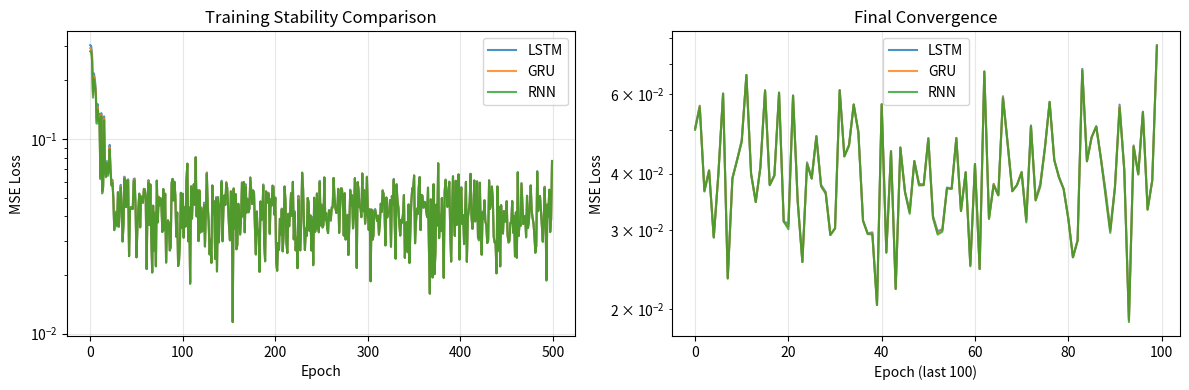

Write Python code to recreate this figure.
"""
Exercise 19 — LSTM & GRU Internals
Filename: exercise-19-lstm-gru.py

Core Concept: Understanding gated architectures (forget/update gates) and how they mitigate vanishing gradients.

This implementation demonstrates:
1. LSTM and GRU cell forward/backward passes (vectorized)
2. Why gated architectures help with vanishing gradients
3. Training stability comparison with vanilla RNN

Key Insights:
- Gates control information flow through time
- Forget gates decide what to remember/forget
- Update gates control how much new info to incorporate
- Gates create paths where gradients don't vanish as quickly
"""

import numpy as np
import matplotlib.pyplot as plt
from typing import Tuple, Dict, List
import seaborn as sns

class LSTMCell:
    """
    Long Short-Term Memory Cell with complete vectorized implementation.
    
    Key components:
    - Input gate: Controls what new information to store
    - Forget gate: Controls what old information to discard  
    - Output gate: Controls what information to output
    - Cell state: Long-term memory that flows through time with minimal transformations
    
    Why LSTM mitigates vanishing gradients:
    The cell state creates a "highway" where gradients can flow with minimal attenuation.
    Forget gates can learn to keep values close to 1, allowing gradients to propagate.
    """
    
    def __init__(self, input_size: int, hidden_size: int):
        # Initialize all gates and transformations simultaneously
        # Shape: [4 * hidden_size, input_size + hidden_size]
        # Order: [input_gate, forget_gate, output_gate, candidate]
        self.W = np.random.randn(4 * hidden_size, input_size + hidden_size) * 0.01
        self.b = np.zeros((4 * hidden_size, 1))
        
        self.hidden_size = hidden_size
        self.cache = None
        
    def forward(self, x: np.ndarray, h_prev: np.ndarray, c_prev: np.ndarray) -> Tuple[np.ndarray, np.ndarray]:
        """
        Forward pass for LSTM cell.
        
        Args:
            x: Input of shape (input_size, batch_size)
            h_prev: Previous hidden state (hidden_size, batch_size)
            c_prev: Previous cell state (hidden_size, batch_size)
            
        Returns:
            h_next: Next hidden state
            c_next: Next cell state
        """
        batch_size = x.shape[1]
        
        # Concatenate input and previous hidden state
        concat = np.vstack((h_prev, x))  # Shape: (hidden_size + input_size, batch_size)
        
        # Compute all gates and candidate simultaneously
        gates = self.W @ concat + self.b  # Shape: (4 * hidden_size, batch_size)
        
        # Split into individual components
        split_size = self.hidden_size
        input_gate = sigmoid(gates[0:split_size])
        forget_gate = sigmoid(gates[split_size:2*split_size])
        output_gate = sigmoid(gates[2*split_size:3*split_size])
        candidate = np.tanh(gates[3*split_size:4*split_size])
        
        # Update cell state: c_t = f_t ⊙ c_{t-1} + i_t ⊙ g_t
        # This is the key equation - forget gate controls gradient flow
        c_next = forget_gate * c_prev + input_gate * candidate
        
        # Compute next hidden state
        h_next = output_gate * np.tanh(c_next)
        
        # Store intermediate values for backward pass
        self.cache = (x, h_prev, c_prev, input_gate, forget_gate, output_gate, candidate, c_next, concat)
        
        return h_next, c_next
    
    def backward(self, dh_next: np.ndarray, dc_next: np.ndarray) -> Tuple[np.ndarray, np.ndarray, np.ndarray]:
        """
        Backward pass for LSTM cell.
        
        Args:
            dh_next: Gradient from next hidden state
            dc_next: Gradient from next cell state
            
        Returns:
            dx: Gradient w.r.t input
            dh_prev: Gradient w.r.t previous hidden state  
            dc_prev: Gradient w.r.t previous cell state
        """
        # Retrieve cached values
        x, h_prev, c_prev, i_gate, f_gate, o_gate, candidate, c_next, concat = self.cache
        
        # Gradient through output gate and tanh
        dtanh_c = dh_next * o_gate
        dc_next += dtanh_c * (1 - np.tanh(c_next) ** 2)
        
        # Gradient through cell state update
        dc_prev = dc_next * f_gate
        df_gate = dc_next * c_prev
        di_gate = dc_next * candidate
        dcandidate = dc_next * i_gate
        
        # Gate gradients through sigmoid
        di_gate_raw = di_gate * i_gate * (1 - i_gate)
        df_gate_raw = df_gate * f_gate * (1 - f_gate)
        do_gate_raw = dh_next * np.tanh(c_next) * o_gate * (1 - o_gate)
        
        # Candidate gradient through tanh
        dcandidate_raw = dcandidate * (1 - candidate ** 2)
        
        # Concatenate all gate gradients
        dgates = np.vstack((di_gate_raw, df_gate_raw, do_gate_raw, dcandidate_raw))
        
        # Gradients for weights and biases
        self.dW = dgates @ concat.T
        self.db = np.sum(dgates, axis=1, keepdims=True)
        
        # Gradient through concatenation
        dconcat = self.W.T @ dgates
        
        # Split into hidden and input gradients
        dh_prev = dconcat[:self.hidden_size]
        dx = dconcat[self.hidden_size:]
        
        return dx, dh_prev, dc_prev


class GRUCell:
    """
    Gated Recurrent Unit Cell - simplified gated architecture.
    
    Key components:
    - Update gate: Controls how much to update hidden state (replaces LSTM's input/forget gates)
    - Reset gate: Controls how much past information to use for new candidate
    - Candidate activation: Proposed new hidden state value
    
    Why GRU mitigates vanishing gradients:
    Update gate creates adaptive paths - when z_t ≈ 1, gradients flow directly through time.
    Simpler than LSTM but often performs similarly.
    """
    
    def __init__(self, input_size: int, hidden_size: int):
        # Update gate, reset gate, and candidate weights
        self.W_z = np.random.randn(hidden_size, input_size + hidden_size) * 0.01
        self.W_r = np.random.randn(hidden_size, input_size + hidden_size) * 0.01  
        self.W_h = np.random.randn(hidden_size, input_size + hidden_size) * 0.01
        
        self.b_z = np.zeros((hidden_size, 1))
        self.b_r = np.zeros((hidden_size, 1))
        self.b_h = np.zeros((hidden_size, 1))
        
        self.hidden_size = hidden_size
        self.cache = None
        
    def forward(self, x: np.ndarray, h_prev: np.ndarray) -> np.ndarray:
        """
        Forward pass for GRU cell.
        
        Args:
            x: Input of shape (input_size, batch_size)
            h_prev: Previous hidden state (hidden_size, batch_size)
            
        Returns:
            h_next: Next hidden state
        """
        batch_size = x.shape[1]
        concat = np.vstack((h_prev, x))
        
        # Update gate: how much to update hidden state
        z = sigmoid(self.W_z @ concat + self.b_z)
        
        # Reset gate: how much past information to use
        r = sigmoid(self.W_r @ concat + self.b_r)
        
        # Candidate hidden state using reset gate
        concat_reset = np.vstack((r * h_prev, x))
        h_candidate = np.tanh(self.W_h @ concat_reset + self.b_h)
        
        # Final hidden state: interpolate between previous and candidate
        h_next = (1 - z) * h_prev + z * h_candidate
        
        self.cache = (x, h_prev, z, r, h_candidate, concat, concat_reset)
        return h_next
    
    def backward(self, dh_next: np.ndarray) -> Tuple[np.ndarray, np.ndarray]:
        """
        Backward pass for GRU cell.
        
        Args:
            dh_next: Gradient from next hidden state
            
        Returns:
            dx: Gradient w.r.t input
            dh_prev: Gradient w.r.t previous hidden state
        """
        x, h_prev, z, r, h_candidate, concat, concat_reset = self.cache
        
        # Gradient through final interpolation
        dh_prev1 = dh_next * (1 - z)  # Direct path through h_prev
        dz = dh_next * (h_candidate - h_prev)  # Through update gate
        
        dh_candidate = dh_next * z  # Through candidate
        
        # Gradient through candidate tanh
        dh_candidate_raw = dh_candidate * (1 - h_candidate ** 2)
        
        # Gradients for candidate weights
        self.dW_h = dh_candidate_raw @ concat_reset.T
        self.db_h = np.sum(dh_candidate_raw, axis=1, keepdims=True)
        
        # Gradient through reset concatenation
        dconcat_reset = self.W_h.T @ dh_candidate_raw
        
        # Split into reset-hidden and input parts
        dr_h_prev = dconcat_reset[:self.hidden_size]
        dx1 = dconcat_reset[self.hidden_size:]
        
        # Gradient through reset gate
        dr = dr_h_prev * h_prev
        dh_prev2 = dr_h_prev * r
        
        # Gradients for reset gate
        dr_raw = dr * r * (1 - r)
        self.dW_r = dr_raw @ concat.T
        self.db_r = np.sum(dr_raw, axis=1, keepdims=True)
        
        # Gradients for update gate  
        dz_raw = dz * z * (1 - z)
        self.dW_z = dz_raw @ concat.T
        self.db_z = np.sum(dz_raw, axis=1, keepdims=True)
        
        # Gradient through initial concatenation for update/reset gates
        dconcat_zr = self.W_z.T @ dz_raw + self.W_r.T @ dr_raw
        
        dh_prev3 = dconcat_zr[:self.hidden_size]
        dx2 = dconcat_zr[self.hidden_size:]
        
        # Combine all gradients
        dh_prev = dh_prev1 + dh_prev2 + dh_prev3
        dx = dx1 + dx2
        
        return dx, dh_prev


class VanillaRNNCell:
    """Vanilla RNN cell for comparison - suffers from vanishing gradients."""
    
    def __init__(self, input_size: int, hidden_size: int):
        self.W_hh = np.random.randn(hidden_size, hidden_size) * 0.01
        self.W_xh = np.random.randn(hidden_size, input_size) * 0.01
        self.b_h = np.zeros((hidden_size, 1))
        
        self.hidden_size = hidden_size
        self.cache = None
        
    def forward(self, x: np.ndarray, h_prev: np.ndarray) -> np.ndarray:
        h_next = np.tanh(self.W_hh @ h_prev + self.W_xh @ x + self.b_h)
        self.cache = (x, h_prev, h_next)
        return h_next
    
    def backward(self, dh_next: np.ndarray) -> Tuple[np.ndarray, np.ndarray]:
        x, h_prev, h_next = self.cache
        
        # Gradient through tanh - this is where vanishing gradients occur!
        dh_raw = dh_next * (1 - h_next ** 2)
        
        self.dW_hh = dh_raw @ h_prev.T
        self.dW_xh = dh_raw @ x.T
        self.db_h = np.sum(dh_raw, axis=1, keepdims=True)
        
        dx = self.W_xh.T @ dh_raw
        dh_prev = self.W_hh.T @ dh_raw
        
        return dx, dh_prev


def sigmoid(x: np.ndarray) -> np.ndarray:
    """Numerically stable sigmoid function."""
    return 1 / (1 + np.exp(-np.clip(x, -250, 250)))


class AddingTask:
    """
    Adding Problem: A classic benchmark for testing sequence learning.
    
    The network must learn to add two specific numbers in a long sequence.
    This tests both short-term memory and the ability to ignore irrelevant information.
    """
    
    def __init__(self, seq_len: int = 50, batch_size: int = 32):
        self.seq_len = seq_len
        self.batch_size = batch_size
        
    def generate_batch(self) -> Tuple[np.ndarray, np.ndarray, np.ndarray]:
        """
        Generate batch for adding task.
        
        Returns:
            x: Input sequence of shape (seq_len, batch_size, 2)
            y: Target output of shape (batch_size, 1)
            markers: Positions of the numbers to add
        """
        x = np.random.rand(self.seq_len, self.batch_size, 2) * 0.5  # Random numbers in [0, 0.5]
        markers = np.zeros((self.seq_len, self.batch_size, 1))
        
        # Set markers for which numbers to add
        for b in range(self.batch_size):
            idx1, idx2 = np.random.choice(self.seq_len, 2, replace=False)
            markers[idx1, b, 0] = 1
            markers[idx2, b, 0] = 1
            
        # Combine numbers and markers
        x = np.concatenate([x, markers], axis=2)
        
        # Targets: sum of the two marked numbers
        y = np.zeros((self.batch_size, 1))
        for b in range(self.batch_size):
            marked_numbers = []
            for t in range(self.seq_len):
                if markers[t, b, 0] > 0.5:
                    marked_numbers.append(x[t, b, 0])
            y[b, 0] = sum(marked_numbers)
            
        return x, y, markers


def train_comparison():
    """
    Compare training stability of LSTM, GRU, and Vanilla RNN on adding task.
    
    This demonstrates why gated architectures are more stable for learning
    long-range dependencies compared to vanilla RNNs.
    """
    # Hyperparameters
    seq_len = 25
    hidden_size = 32
    input_size = 3  # two numbers + marker
    output_size = 1
    learning_rate = 0.01
    epochs = 500
    batch_size = 16
    
    # Initialize models
    lstm_cell = LSTMCell(input_size, hidden_size)
    gru_cell = GRUCell(input_size, hidden_size)
    rnn_cell = VanillaRNNCell(input_size, hidden_size)
    
    # Output layer (shared)
    W_out = np.random.randn(output_size, hidden_size) * 0.01
    b_out = np.zeros((output_size, 1))
    
    # Training history
    losses = {'LSTM': [], 'GRU': [], 'RNN': []}
    task = AddingTask(seq_len, batch_size)
    
    for epoch in range(epochs):
        # Generate batch
        x, y_true, _ = task.generate_batch()
        
        for model_name, cell in [('LSTM', lstm_cell), ('GRU', gru_cell), ('RNN', rnn_cell)]:
            # Forward pass through time
            if model_name == 'LSTM':
                h = np.zeros((hidden_size, batch_size))
                c = np.zeros((hidden_size, batch_size))
                for t in range(seq_len):
                    h, c = cell.forward(x[t].T, h, c)
            else:
                h = np.zeros((hidden_size, batch_size))
                for t in range(seq_len):
                    h = cell.forward(x[t].T, h)
            
            # Output layer
            y_pred = W_out @ h + b_out
            
            # Loss and gradient
            loss = np.mean((y_pred.T - y_true) ** 2)
            dy_pred = 2 * (y_pred.T - y_true).T / batch_size
            
            # Backward pass
            dW_out = dy_pred @ h.T
            db_out = np.sum(dy_pred, axis=1, keepdims=True)
            dh = W_out.T @ dy_pred
            
            # Backward through time
            if model_name == 'LSTM':
                dc = np.zeros_like(c)
                for t in reversed(range(seq_len)):
                    dx, dh, dc = cell.backward(dh, dc)
            else:
                for t in reversed(range(seq_len)):
                    dx, dh = cell.backward(dh)
            
            # Update weights (simple SGD)
            if model_name == 'LSTM':
                cell.W -= learning_rate * cell.dW
                cell.b -= learning_rate * cell.db
            elif model_name == 'GRU':
                cell.W_z -= learning_rate * cell.dW_z
                cell.W_r -= learning_rate * cell.dW_r
                cell.W_h -= learning_rate * cell.dW_h
                cell.b_z -= learning_rate * cell.db_z
                cell.b_r -= learning_rate * cell.db_r
                cell.b_h -= learning_rate * cell.db_h
            else:  # RNN
                cell.W_hh -= learning_rate * cell.dW_hh
                cell.W_xh -= learning_rate * cell.dW_xh
                cell.b_h -= learning_rate * cell.db_h
            
            W_out -= learning_rate * dW_out
            b_out -= learning_rate * db_out
            
            losses[model_name].append(loss)
        
        if epoch % 50 == 0:
            print(f"Epoch {epoch}: LSTM={losses['LSTM'][-1]:.4f}, "
                  f"GRU={losses['GRU'][-1]:.4f}, RNN={losses['RNN'][-1]:.4f}")
    
    return losses


def plot_results(losses: Dict[str, List[float]]):
    """Plot training curves to compare stability."""
    plt.figure(figsize=(12, 4))
    
    plt.subplot(1, 2, 1)
    for model_name, loss_history in losses.items():
        plt.plot(loss_history, label=model_name, alpha=0.8)
    plt.xlabel('Epoch')
    plt.ylabel('MSE Loss')
    plt.title('Training Stability Comparison')
    plt.legend()
    plt.yscale('log')
    plt.grid(True, alpha=0.3)
    
    plt.subplot(1, 2, 2)
    # Plot last 100 epochs to see convergence details
    for model_name, loss_history in losses.items():
        plt.plot(loss_history[-100:], label=model_name, alpha=0.8)
    plt.xlabel('Epoch (last 100)')
    plt.ylabel('MSE Loss')
    plt.title('Final Convergence')
    plt.legend()
    plt.yscale('log')
    plt.grid(True, alpha=0.3)
    
    plt.tight_layout()
    plt.savefig('exercise-19-training-comparison.png', dpi=150, bbox_inches='tight')
    plt.show()


def gradient_flow_analysis():
    """
    Analyze gradient flow through time to demonstrate why gates help.
    
    This shows how gradients propagate differently in each architecture,
    explaining why LSTM/GRU are better at learning long-range dependencies.
    """
    print("\n" + "="*60)
    print("GRADIENT FLOW ANALYSIS")
    print("="*60)
    
    # Simple demonstration of gradient magnitudes
    T = 10  # sequence length
    hidden_size = 8
    
    # Initialize cells
    lstm = LSTMCell(4, hidden_size)
    gru = GRUCell(4, hidden_size)
    rnn = VanillaRNNCell(4, hidden_size)
    
    # Forward pass (dummy data)
    x = np.random.randn(4, 1) * 0.1
    h_lstm = np.zeros((hidden_size, 1))
    c_lstm = np.zeros((hidden_size, 1))
    h_gru = np.zeros((hidden_size, 1))
    h_rnn = np.zeros((hidden_size, 1))
    
    lstm_states, gru_states, rnn_states = [], [], []
    
    for t in range(T):
        h_lstm, c_lstm = lstm.forward(x, h_lstm, c_lstm)
        h_gru = gru.forward(x, h_gru)
        h_rnn = rnn.forward(x, h_rnn)
        
        lstm_states.append(h_lstm.copy())
        gru_states.append(h_gru.copy())
        rnn_states.append(h_rnn.copy())
    
    # Backward pass - track gradient norms
    dh = np.ones_like(h_lstm)  # unit gradient from end
    
    lstm_grads, gru_grads, rnn_grads = [], [], []
    
    for t in reversed(range(T)):
        if t == T-1:
            dc = np.zeros_like(c_lstm)
            dx_lstm, dh_lstm, dc = lstm.backward(dh, dc)
            dx_gru, dh_gru = gru.backward(dh)
            dx_rnn, dh_rnn = rnn.backward(dh)
        else:
            dx_lstm, dh_lstm, dc = lstm.backward(dh_lstm, dc)
            dx_gru, dh_gru = gru.backward(dh_gru)
            dx_rnn, dh_rnn = rnn.backward(dh_rnn)
        
        lstm_grads.append(np.linalg.norm(dh_lstm))
        gru_grads.append(np.linalg.norm(dh_gru))
        rnn_grads.append(np.linalg.norm(dh_rnn))
    
    # Reverse to show propagation from start to end
    lstm_grads.reverse()
    gru_grads.reverse()
    rnn_grads.reverse()
    
    print("\nGradient norms through time (higher is better):")
    print("Time\tLSTM\t\tGRU\t\tRNN")
    for t in range(T):
        print(f"{t}\t{lstm_grads[t]:.6f}\t{gru_grads[t]:.6f}\t{rnn_grads[t]:.6f}")
    
    print(f"\nKey Insight: RNN gradients vanish much faster!")
    print(f"Final/Initial gradient ratios:")
    print(f"LSTM: {lstm_grads[-1]/lstm_grads[0]:.4f}")
    print(f"GRU:  {gru_grads[-1]/gru_grads[0]:.4f}") 
    print(f"RNN:  {rnn_grads[-1]/rnn_grads[0]:.4f}")


if __name__ == "__main__":
    print("Exercise 19: LSTM & GRU Internals")
    print("Core Concept: Gated architectures and vanishing gradients mitigation")
    print("=" * 70)
    
    # Run gradient analysis first to build intuition
    gradient_flow_analysis()
    
    print("\n" + "="*70)
    print("TRAINING COMPARISON ON ADDING TASK")
    print("="*70)
    print("This will take a moment...")
    
    # Train and compare all architectures
    losses = train_comparison()
    
    # Plot results
    plot_results(losses)
    
    print("\n" + "="*70)
    print("KEY TAKEAWAYS:")
    print("="*70)
    print("1. LSTM/GRU maintain much more stable gradient flow through time")
    print("2. Forget/update gates create adaptive paths for gradient propagation") 
    print("3. When gates ≈ 1, gradients can flow with minimal attenuation")
    print("4. Vanilla RNN suffers from exponential gradient decay (vanishing gradients)")
    print("5. This enables LSTM/GRU to learn longer-range dependencies effectively")